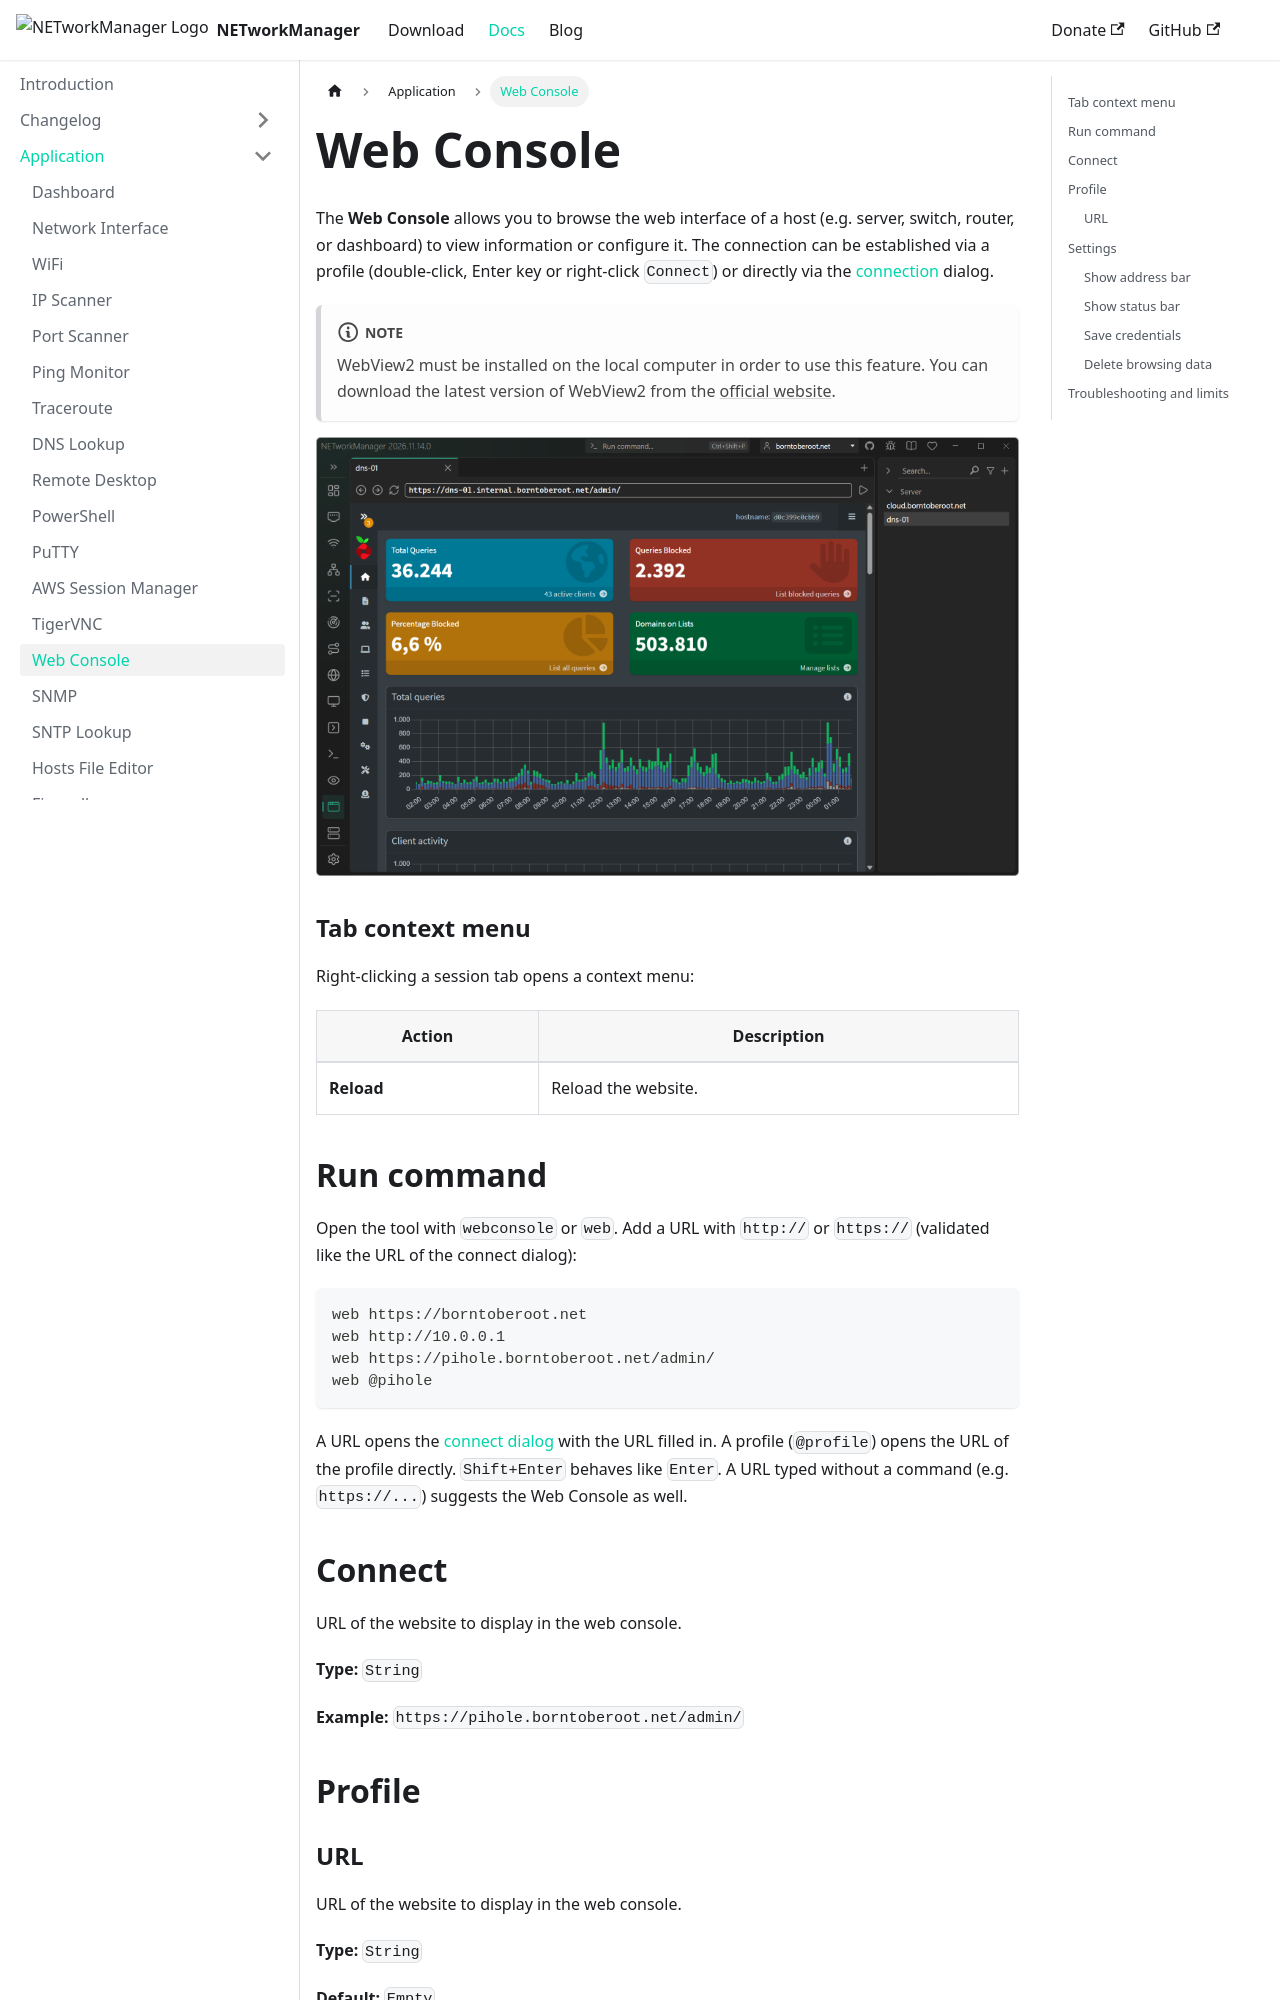

repository: BornToBeRoot/NETworkManager · page: docs/application/web-console.html · generator: docusaurus

---
sidebar_position: 13
description: "Browse web interfaces of network devices and servers using an embedded WebView2 browser."
keywords:
  [
    NETworkManager,
    web console,
    embedded browser,
    WebView2,
    network device management,
    web interface,
  ]
---

# Web Console

The **Web Console** allows you to browse the web interface of a host (e.g. server, switch, router, or dashboard) to view information or configure it. The connection can be established via a profile (double-click, Enter key or right-click `Connect`) or directly via the [connection](#connect) dialog.

:::note

WebView2 must be installed on the local computer in order to use this feature. You can download the latest version of WebView2 from the [official website](https://developer.microsoft.com/de-de/microsoft-edge/webview2/).

:::

![WebConsole](../img/web-console.png)

### Tab context menu

Right-clicking a session tab opens a context menu:

| Action     | Description         |
| ---------- | ------------------- |
| **Reload** | Reload the website. |

## Run command

Open the tool with `webconsole` or `web`. Add a URL with `http://` or `https://` (validated like the URL of the connect dialog):

```text
web https://borntoberoot.net
web http://10.0.0.1
web https://pihole.borntoberoot.net/admin/
web @pihole
```

A URL opens the [connect dialog](#connect) with the URL filled in. A profile (`@profile`) opens the URL of the profile directly. `Shift+Enter` behaves like `Enter`. A URL typed without a command (e.g. `https://...`) suggests the Web Console as well.

## Connect

URL of the website to display in the web console.

**Type:** `String`

**Example:** `https://pihole.borntoberoot.net/admin/`
